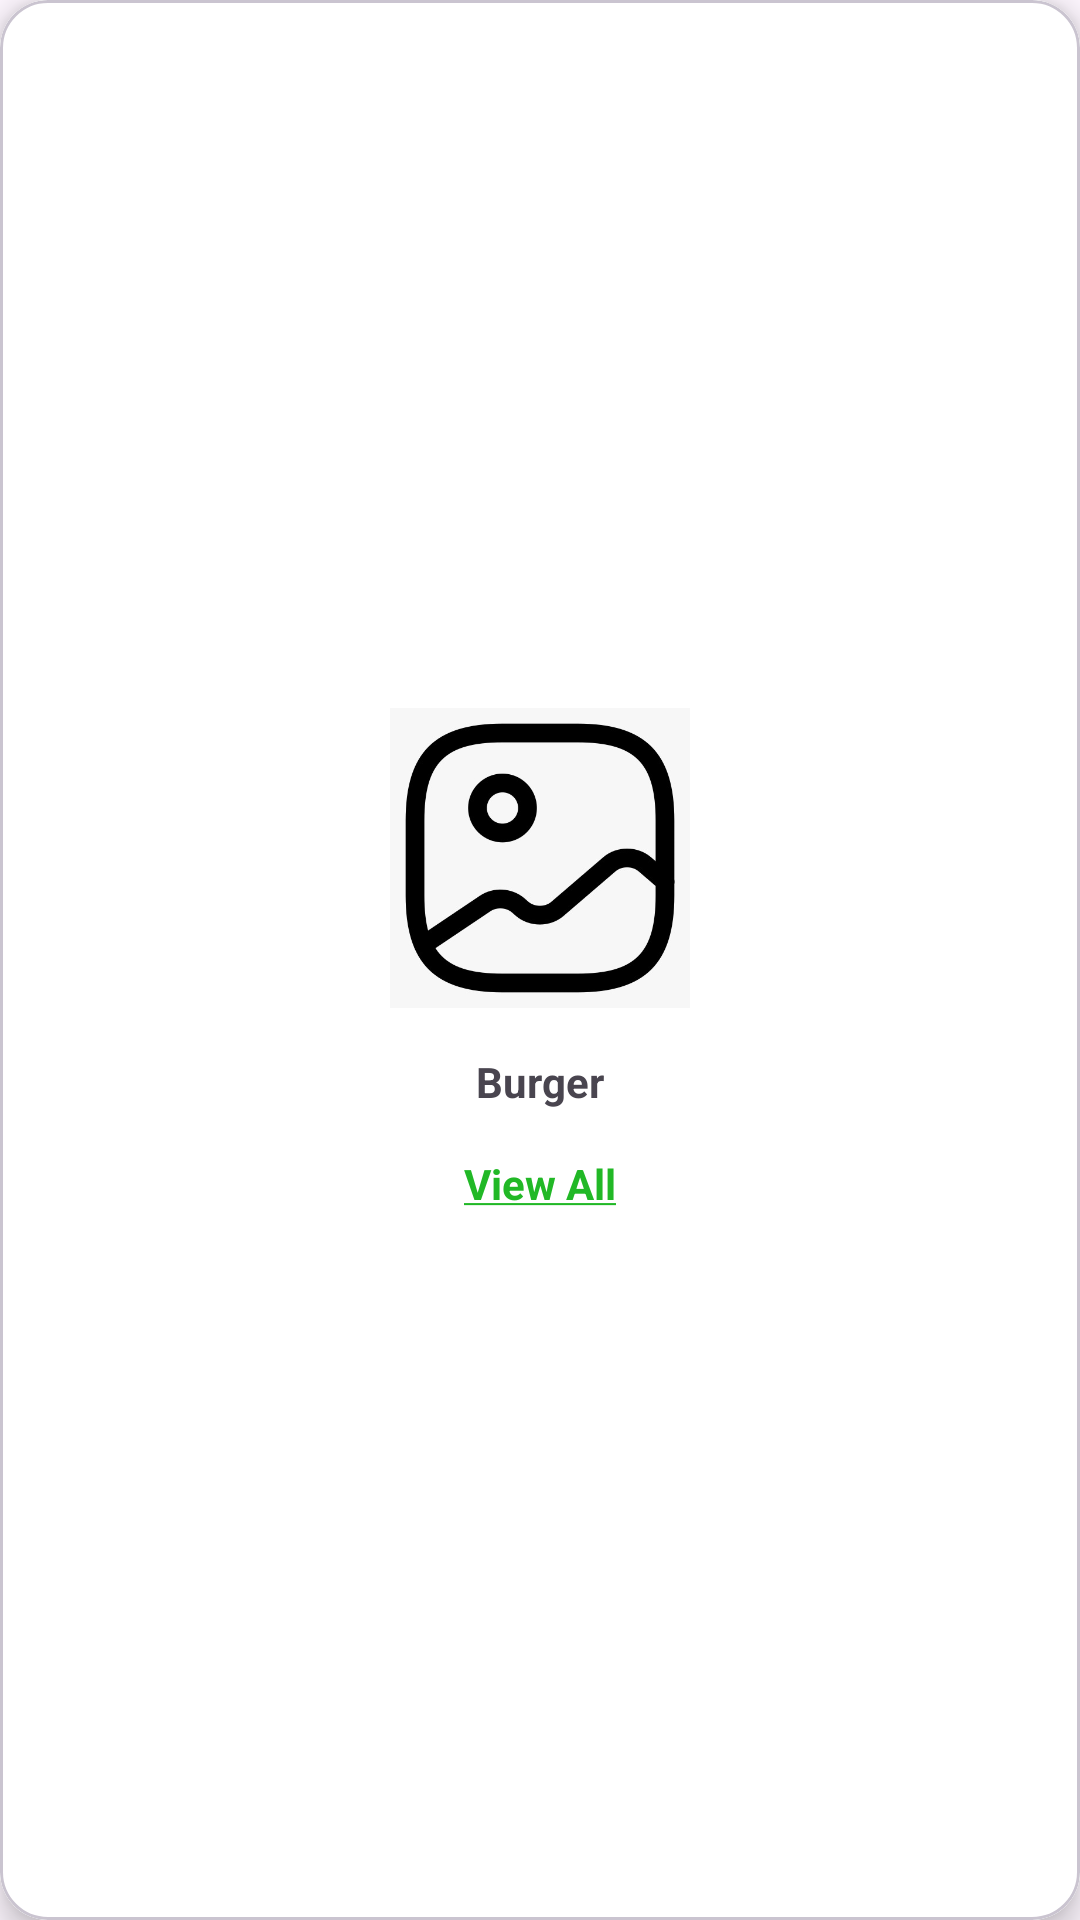

This screen was rendered from an Android layout file. Write that file and the resources it references.
<!-- AndroidManifest.xml: application theme Theme.DishDash -->
<!-- res/layout/category_item.xml -->
<com.google.android.material.card.MaterialCardView xmlns:android="http://schemas.android.com/apk/res/android"
    xmlns:app="http://schemas.android.com/apk/res-auto"
    android:layout_width="120dp"
    android:layout_height="match_parent"
    android:layout_marginEnd="12dp"
    app:cardCornerRadius="16dp"
    app:cardElevation="6dp">

    <LinearLayout
        android:layout_width="match_parent"
        android:layout_height="match_parent"
        android:background="@color/white"
        android:gravity="center"
        android:orientation="vertical"
        android:padding="12dp">

        <ImageView
            android:id="@+id/categoryImage"
            android:layout_width="160dp"
            android:layout_height="100dp"
            android:scaleType="centerInside"
            android:src="@drawable/placeholder" />

        <TextView
            android:id="@+id/categoryName"
            android:layout_width="wrap_content"
            android:layout_height="wrap_content"

            android:layout_marginTop="15dp"

            android:text="Burger"
            android:textSize="14sp"
            android:textStyle="bold" />

        <TextView
            android:layout_width="wrap_content"
            android:layout_height="wrap_content"
            android:layout_marginTop="15dp"
            android:text="@string/view_all"
            android:textColor="@color/green"
            android:textSize="14sp"
            android:textStyle="bold" />
    </LinearLayout>

</com.google.android.material.card.MaterialCardView>
<!-- resources referenced by this layout -->
<resources>
  <color name="green">#21B826</color>
  <color name="white">#FFFFFFFF</color>
  <!-- drawable placeholder: jpg bitmap (drawable, 22059 bytes) -->
  <string name="view_all"><u>View All</u></string>
  <style name="Theme.DishDash" parent="Base.Theme.DishDash" />
  <style name="Base.Theme.DishDash" parent="Theme.Material3.DayNight.NoActionBar">
          
          <item name="colorPrimary">@color/green</item>
          <item name="colorSecondary">@color/green_selected</item>
      </style>
  <color name="green_selected">#21B826</color>
</resources>
